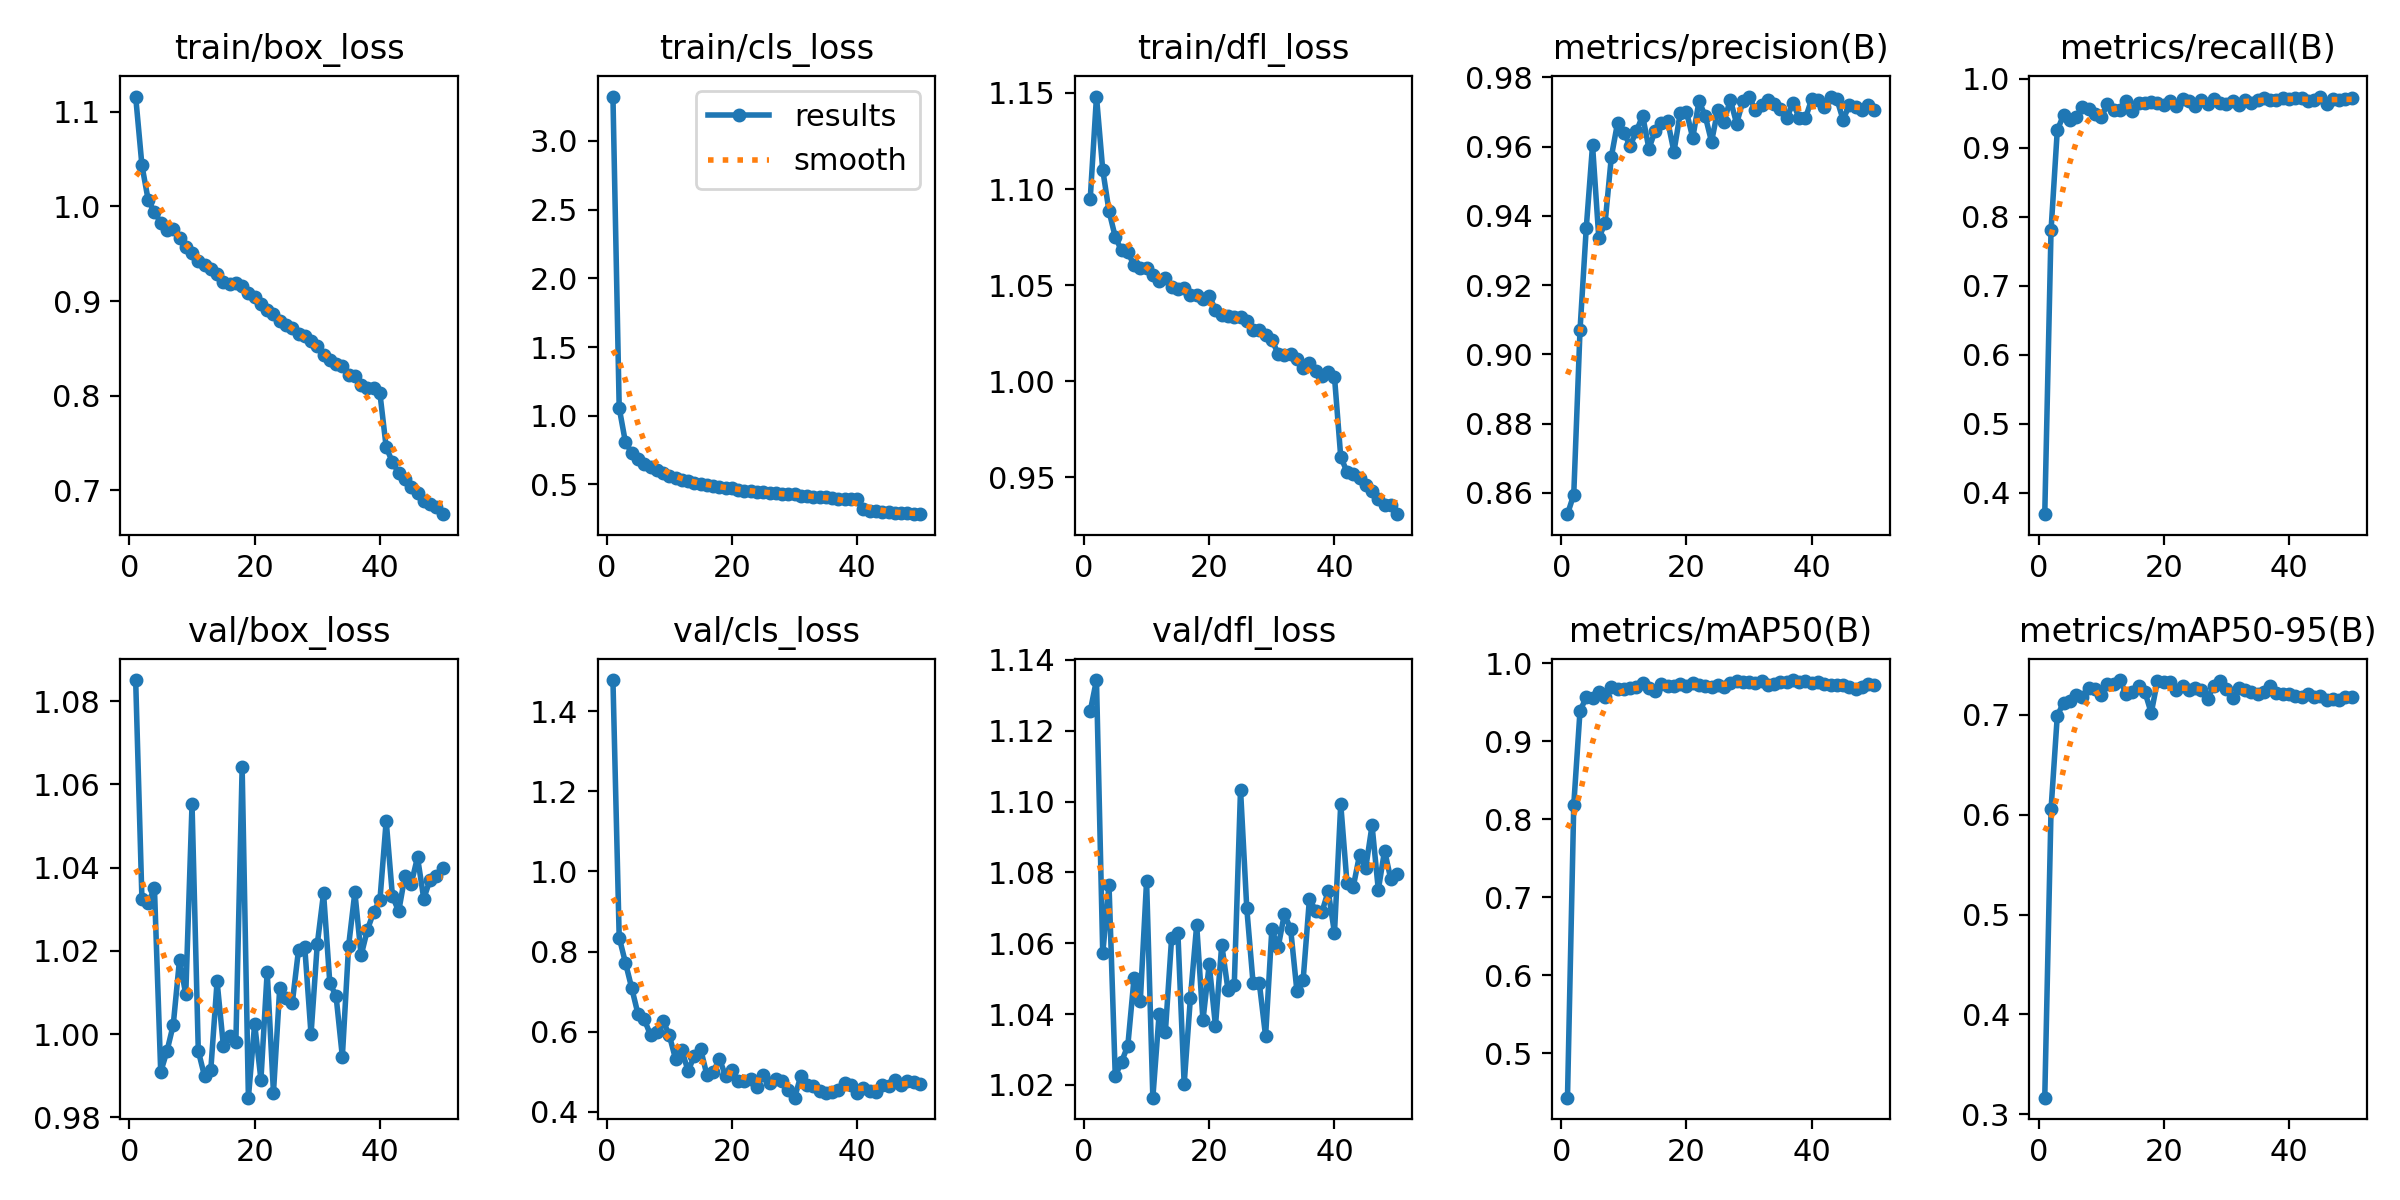

The file beside this chart, header and first rows:
epoch, time, train/box_loss, train/cls_loss, train/dfl_loss, metrics/precision(B), metrics/recall(B), metrics/mAP50(B), metrics/mAP50-95(B), val/box_loss, val/cls_loss, val/dfl_loss, lr/pg0, lr/pg1, lr/pg2
1, 329.4, 1.116, 3.323, 1.095, 0.8538, 0.3692, 0.4427, 0.3167, 1.085, 1.478, 1.126, 9.74922e-05, 9.74922e-05, 9.74922e-05
2, 528.7, 1.043, 1.056, 1.148, 0.8595, 0.7802, 0.8179, 0.6051, 1.032, 0.835, 1.134, 0.0001916, 0.0001916, 0.0001916
3, 725.8, 1.007, 0.8055, 1.11, 0.907, 0.9255, 0.9387, 0.6989, 1.032, 0.7719, 1.057, 0.0002819, 0.0002819, 0.0002819
4, 994.1, 0.9939, 0.7301, 1.089, 0.9366, 0.9475, 0.9561, 0.7119, 1.035, 0.7087, 1.076, 0.0002765, 0.0002765, 0.0002765
5, 1191, 0.9829, 0.6824, 1.075, 0.9604, 0.9405, 0.9547, 0.714, 0.9909, 0.6438, 1.022, 0.0002707, 0.0002707, 0.0002707
6, 1456, 0.9752, 0.6459, 1.068, 0.9336, 0.9445, 0.9633, 0.72, 0.9959, 0.6306, 1.027, 0.0002649, 0.0002649, 0.0002649
7, 1705, 0.9755, 0.623, 1.067, 0.9378, 0.9587, 0.9564, 0.7181, 1.002, 0.5915, 1.031, 0.0002591, 0.0002591, 0.0002591
8, 1957, 0.9664, 0.6026, 1.06, 0.957, 0.9557, 0.9698, 0.7266, 1.018, 0.5988, 1.05, 0.0002533, 0.0002533, 0.0002533
9, 2193, 0.9569, 0.5796, 1.059, 0.9669, 0.9488, 0.9662, 0.7257, 1.01, 0.6268, 1.044, 0.0002474, 0.0002474, 0.0002474
10, 2429, 0.9511, 0.5644, 1.059, 0.9639, 0.9439, 0.9663, 0.7201, 1.055, 0.5906, 1.078, 0.0002416, 0.0002416, 0.0002416
11, 2637, 0.9423, 0.5432, 1.055, 0.9603, 0.9632, 0.9676, 0.7303, 0.9959, 0.5314, 1.016, 0.0002358, 0.0002358, 0.0002358
12, 2838, 0.9385, 0.5335, 1.052, 0.9644, 0.9553, 0.9687, 0.7312, 0.9898, 0.5535, 1.04, 0.00023, 0.00023, 0.00023
13, 3027, 0.9334, 0.5218, 1.054, 0.9689, 0.9554, 0.9741, 0.7347, 0.9915, 0.5015, 1.035, 0.0002241, 0.0002241, 0.0002241
14, 3275, 0.929, 0.5131, 1.049, 0.9594, 0.9677, 0.968, 0.7205, 1.013, 0.5395, 1.062, 0.0002183, 0.0002183, 0.0002183
15, 3461, 0.9205, 0.5007, 1.048, 0.9646, 0.9535, 0.9642, 0.723, 0.9972, 0.5562, 1.063, 0.0002125, 0.0002125, 0.0002125
16, 3662, 0.9183, 0.4928, 1.049, 0.9669, 0.965, 0.973, 0.7288, 0.9995, 0.4918, 1.02, 0.0002067, 0.0002067, 0.0002067
17, 3861, 0.9187, 0.4898, 1.045, 0.9674, 0.9644, 0.9705, 0.7225, 0.9981, 0.4989, 1.045, 0.0002009, 0.0002009, 0.0002009
18, 4067, 0.9155, 0.4825, 1.045, 0.9585, 0.9669, 0.9704, 0.7017, 1.064, 0.5321, 1.065, 0.000195, 0.000195, 0.000195
19, 4298, 0.9086, 0.4769, 1.043, 0.9697, 0.9649, 0.9733, 0.7341, 0.9847, 0.4883, 1.038, 0.0001892, 0.0001892, 0.0001892
20, 4545, 0.9038, 0.4727, 1.045, 0.97, 0.9626, 0.97, 0.7329, 1.002, 0.5039, 1.054, 0.0001834, 0.0001834, 0.0001834
21, 4734, 0.8973, 0.4612, 1.037, 0.9625, 0.9675, 0.9739, 0.7332, 0.989, 0.4767, 1.037, 0.0001776, 0.0001776, 0.0001776
22, 4971, 0.891, 0.4548, 1.034, 0.9731, 0.9608, 0.9714, 0.7245, 1.015, 0.4764, 1.06, 0.0001718, 0.0001718, 0.0001718
23, 5172, 0.8861, 0.4488, 1.034, 0.9688, 0.9712, 0.97, 0.7285, 0.9859, 0.4813, 1.047, 0.0001659, 0.0001659, 0.0001659
24, 5424, 0.8788, 0.4458, 1.033, 0.9614, 0.9685, 0.9698, 0.7245, 1.011, 0.4627, 1.048, 0.0001601, 0.0001601, 0.0001601
25, 5654, 0.8747, 0.441, 1.033, 0.9706, 0.96, 0.9717, 0.727, 1.009, 0.4924, 1.103, 0.0001543, 0.0001543, 0.0001543
26, 5855, 0.8713, 0.4392, 1.031, 0.9672, 0.969, 0.9699, 0.7252, 1.007, 0.4723, 1.07, 0.0001485, 0.0001485, 0.0001485
27, 6045, 0.8654, 0.4351, 1.027, 0.9736, 0.9633, 0.9741, 0.7161, 1.02, 0.4804, 1.049, 0.0001426, 0.0001426, 0.0001426
28, 6254, 0.8627, 0.4315, 1.026, 0.9667, 0.9712, 0.9764, 0.729, 1.021, 0.4764, 1.049, 0.0001368, 0.0001368, 0.0001368
29, 6491, 0.8583, 0.4265, 1.024, 0.973, 0.9646, 0.976, 0.7334, 0.9999, 0.4538, 1.034, 0.000131, 0.000131, 0.000131
30, 6692, 0.8526, 0.4268, 1.022, 0.9745, 0.9633, 0.9758, 0.7252, 1.022, 0.4349, 1.064, 0.0001252, 0.0001252, 0.0001252
31, 6899, 0.8434, 0.4181, 1.014, 0.9705, 0.9678, 0.9738, 0.7167, 1.034, 0.4892, 1.059, 0.0001194, 0.0001194, 0.0001194
32, 7127, 0.8378, 0.4146, 1.014, 0.972, 0.9617, 0.9767, 0.7264, 1.012, 0.4667, 1.068, 0.0001135, 0.0001135, 0.0001135
33, 7307, 0.8332, 0.4101, 1.014, 0.9734, 0.9686, 0.9722, 0.7246, 1.009, 0.464, 1.064, 0.0001077, 0.0001077, 0.0001077
34, 7514, 0.8315, 0.4071, 1.012, 0.9723, 0.9656, 0.9729, 0.7229, 0.9946, 0.452, 1.047, 0.0001019, 0.0001019, 0.0001019
35, 7714, 0.8217, 0.4048, 1.007, 0.9708, 0.9696, 0.9751, 0.7208, 1.021, 0.4473, 1.05, 9.60792e-05, 9.60792e-05, 9.60792e-05
36, 7922, 0.8206, 0.4018, 1.009, 0.9682, 0.9715, 0.976, 0.7227, 1.034, 0.448, 1.073, 9.0258e-05, 9.0258e-05, 9.0258e-05
37, 8115, 0.8114, 0.3967, 1.005, 0.9726, 0.9693, 0.9782, 0.7289, 1.019, 0.454, 1.069, 8.44368e-05, 8.44368e-05, 8.44368e-05
38, 8348, 0.8078, 0.3948, 1.003, 0.9683, 0.9693, 0.9756, 0.7221, 1.025, 0.4706, 1.069, 7.86156e-05, 7.86156e-05, 7.86156e-05
39, 8602, 0.8085, 0.3943, 1.005, 0.9682, 0.9726, 0.9774, 0.7204, 1.029, 0.4675, 1.075, 7.27944e-05, 7.27944e-05, 7.27944e-05
40, 8796, 0.8025, 0.3913, 1.002, 0.9738, 0.9713, 0.9746, 0.7204, 1.032, 0.4463, 1.063, 6.69732e-05, 6.69732e-05, 6.69732e-05
41, 213.2, 0.7458, 0.3182, 0.9606, 0.9736, 0.9717, 0.9755, 0.7182, 1.051, 0.459, 1.099, 6.1152e-05, 6.1152e-05, 6.1152e-05
42, 376.5, 0.7298, 0.308, 0.9529, 0.9715, 0.9724, 0.9726, 0.7182, 1.033, 0.4506, 1.077, 5.53308e-05, 5.53308e-05, 5.53308e-05
43, 542.7, 0.7186, 0.3027, 0.9515, 0.9743, 0.9677, 0.9717, 0.7204, 1.03, 0.4494, 1.076, 4.95096e-05, 4.95096e-05, 4.95096e-05
44, 709, 0.7125, 0.3002, 0.9494, 0.9738, 0.9686, 0.9725, 0.7173, 1.038, 0.4676, 1.085, 4.36884e-05, 4.36884e-05, 4.36884e-05
45, 874, 0.7034, 0.2965, 0.9458, 0.9678, 0.9742, 0.9717, 0.7188, 1.036, 0.4644, 1.081, 3.78672e-05, 3.78672e-05, 3.78672e-05
46, 1040, 0.6974, 0.2936, 0.9431, 0.972, 0.9634, 0.9699, 0.7146, 1.042, 0.4781, 1.093, 3.2046e-05, 3.2046e-05, 3.2046e-05
47, 1202, 0.6891, 0.2894, 0.9388, 0.9715, 0.9705, 0.9671, 0.7155, 1.033, 0.4672, 1.075, 2.62248e-05, 2.62248e-05, 2.62248e-05
48, 1364, 0.6854, 0.288, 0.9354, 0.9706, 0.9691, 0.9698, 0.7147, 1.037, 0.476, 1.086, 2.04036e-05, 2.04036e-05, 2.04036e-05
49, 1526, 0.6823, 0.2875, 0.9355, 0.9721, 0.9703, 0.9728, 0.7178, 1.038, 0.4741, 1.078, 1.45824e-05, 1.45824e-05, 1.45824e-05
50, 1688, 0.675, 0.2829, 0.9308, 0.9706, 0.9726, 0.9716, 0.7175, 1.04, 0.4686, 1.08, 8.7612e-06, 8.7612e-06, 8.7612e-06
